Run: headless pygame with SDL's dummy video driver; simulated clock (each Clock.tick advances the game by its frame time, no real sleeping); random seed 0; keys injected as events and as key.get_pressed() state; no mouse input.
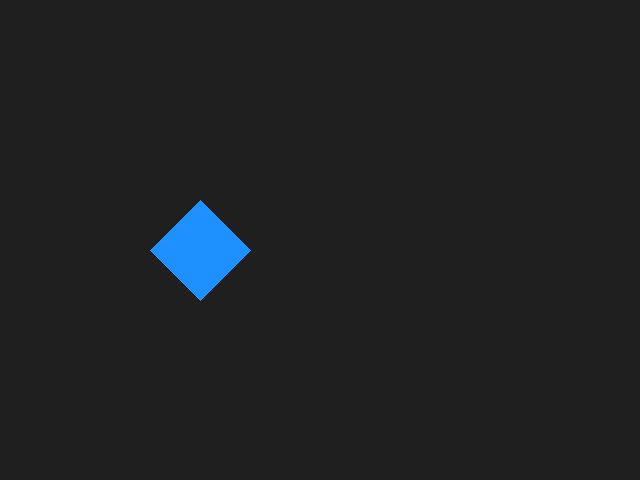
Frame 1 of 4 · flips 1–60 · no input
Frame 2 of 4 · flips 61–180 · tapped SPACE, RETURN · held RIGHT (→), D · screen unchanged from frame 1, image omitted
Frame 3 of 4 · flips 181–300 · held DOWN (↓), S · screen unchanged from frame 2, image omitted
Frame 4 of 4 · flips 301–420 · held LEFT (←), A, UP (↑), W · screen unchanged from frame 3, image omitted

The pygame program that drew these frames:

import pygame as pg


pg.init()
screen = pg.display.set_mode((640, 480))
clock = pg.time.Clock()
BG_COLOR = pg.Color('gray12')
BLUE = pg.Color('dodgerblue')
points = [(200, 200), (250, 250), (200, 300), (150, 250)]

done = False
while not done:
    for event in pg.event.get():
        if event.type == pg.QUIT:
            done = True

    screen.fill(BG_COLOR)
    pg.draw.polygon(screen, BLUE, points)
    pg.display.flip()
    clock.tick(60)
